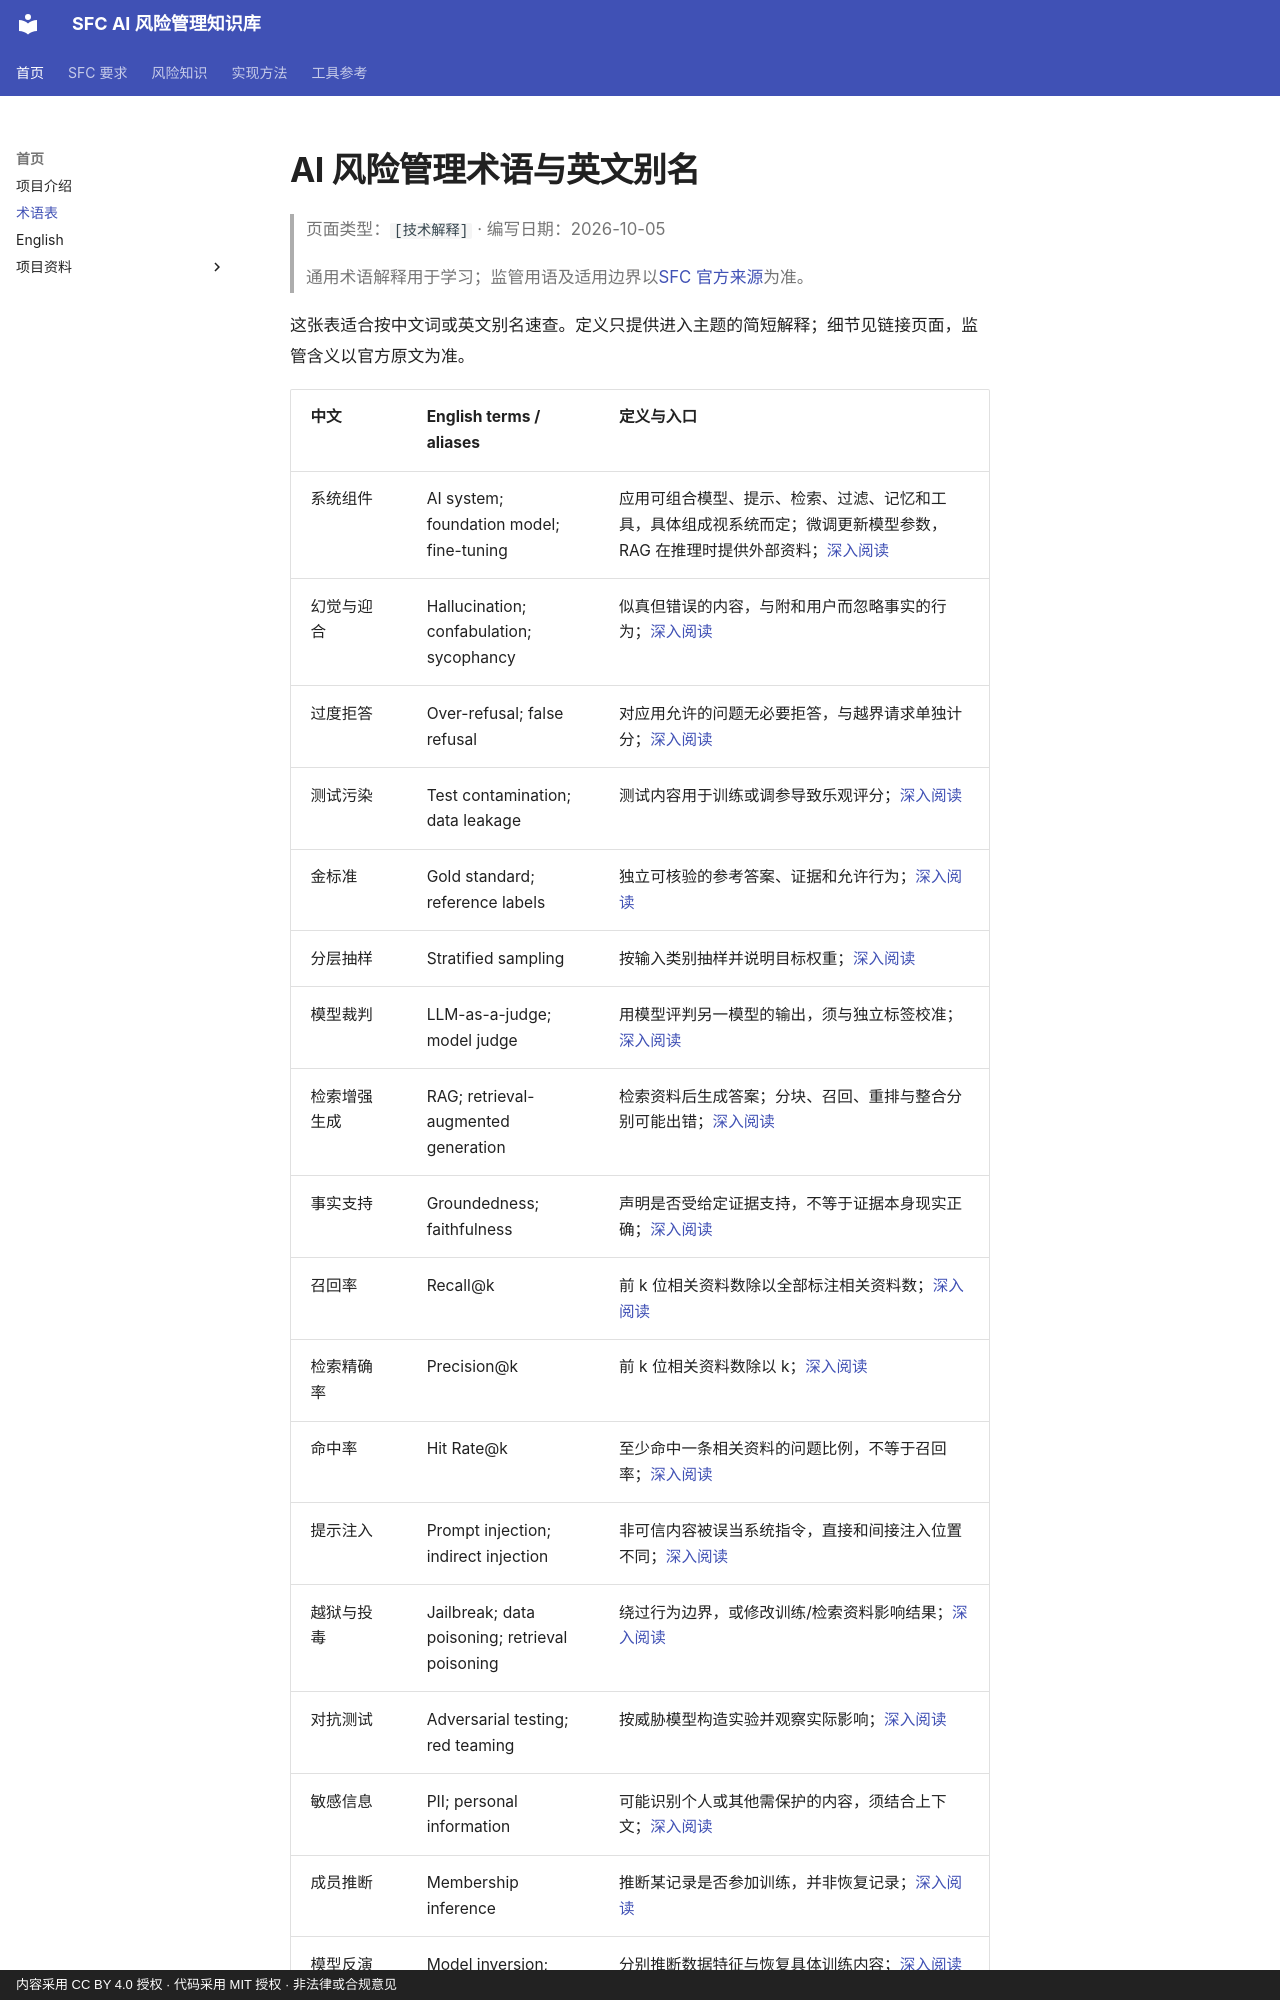

repository: krisjiang-matrix/sfc-ai-risk-management · page: glossary/index.html · generator: mkdocs · copyright: 内容采用 CC BY 4.0 授权 · 代码采用 MIT 授权 · 非法律或合规意见

# AI 风险管理术语与英文别名

> 页面类型：`[技术解释]` · 编写日期：2026-10-05
>
> 通用术语解释用于学习；监管用语及适用边界以[SFC 官方来源](hub/official-sources.md)为准。

这张表适合按中文词或英文别名速查。定义只提供进入主题的简短解释；细节见链接页面，监管含义以官方原文为准。

| 中文 | English terms / aliases | 定义与入口 |
|---|---|---|
| 系统组件 | AI system; foundation model; fine-tuning | 应用可组合模型、提示、检索、过滤、记忆和工具，具体组成视系统而定；微调更新模型参数，RAG 在推理时提供外部资料；[深入阅读](concepts/system-components.md) |
| 幻觉与迎合 | Hallucination; confabulation; sycophancy | 似真但错误的内容，与附和用户而忽略事实的行为；[深入阅读](concepts/output-reliability.md) |
| 过度拒答 | Over-refusal; false refusal | 对应用允许的问题无必要拒答，与越界请求单独计分；[深入阅读](concepts/output-reliability.md) |
| 测试污染 | Test contamination; data leakage | 测试内容用于训练或调参导致乐观评分；[深入阅读](concepts/evaluation-foundations.md) |
| 金标准 | Gold standard; reference labels | 独立可核验的参考答案、证据和允许行为；[深入阅读](methods/gold-standard-design.md) |
| 分层抽样 | Stratified sampling | 按输入类别抽样并说明目标权重；[深入阅读](methods/evaluation-design.md) |
| 模型裁判 | LLM-as-a-judge; model judge | 用模型评判另一模型的输出，须与独立标签校准；[深入阅读](methods/judge-calibration.md) |
| 检索增强生成 | RAG; retrieval-augmented generation | 检索资料后生成答案；分块、召回、重排与整合分别可能出错；[深入阅读](concepts/rag.md) |
| 事实支持 | Groundedness; faithfulness | 声明是否受给定证据支持，不等于证据本身现实正确；[深入阅读](methods/rag-design-diagnostics.md) |
| 召回率 | Recall@k | 前 k 位相关资料数除以全部标注相关资料数；[深入阅读](methods/rag-retrieval-evaluation.md) |
| 检索精确率 | Precision@k | 前 k 位相关资料数除以 k；[深入阅读](methods/rag-retrieval-evaluation.md) |
| 命中率 | Hit Rate@k | 至少命中一条相关资料的问题比例，不等于召回率；[深入阅读](methods/rag-retrieval-evaluation.md) |
| 提示注入 | Prompt injection; indirect injection | 非可信内容被误当系统指令，直接和间接注入位置不同；[深入阅读](concepts/robustness-and-security.md) |
| 越狱与投毒 | Jailbreak; data poisoning; retrieval poisoning | 绕过行为边界，或修改训练/检索资料影响结果；[深入阅读](concepts/robustness-and-security.md) |
| 对抗测试 | Adversarial testing; red teaming | 按威胁模型构造实验并观察实际影响；[深入阅读](methods/adversarial-testing.md) |
| 敏感信息 | PII; personal information | 可能识别个人或其他需保护的内容，须结合上下文；[深入阅读](concepts/data-and-privacy.md) |
| 成员推断 | Membership inference | 推断某记录是否参加训练，并非恢复记录；[深入阅读](methods/privacy-testing.md) |
| 模型反演与提取 | Model inversion; training data extraction | 分别推断数据特征与恢复具体训练内容；[深入阅读](concepts/data-and-pri
